Run: headless pygame with SDL's dummy video driver; simulated clock (each Clock.tick advances the game by its frame time, no real sleeping); random seed 0; keys injected as events and as key.get_pressed() state; no mouse input.
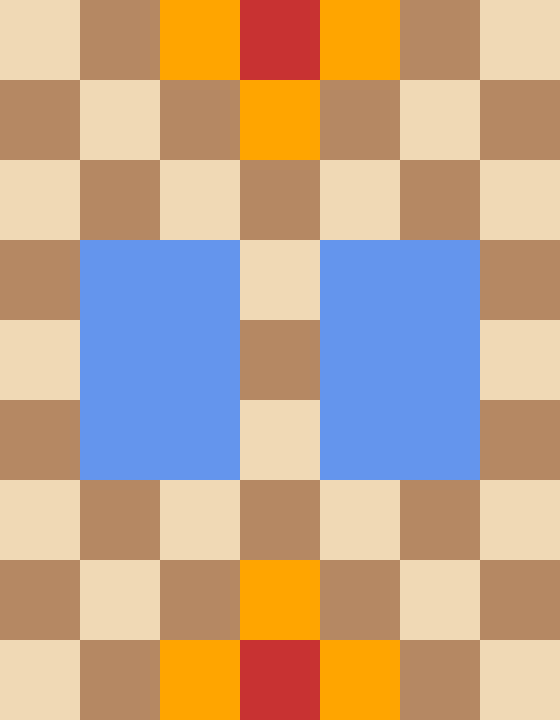
Frame 1 of 4 · flips 1–60 · no input
Frame 2 of 4 · flips 61–180 · tapped SPACE, RETURN · held RIGHT (→), D · screen unchanged from frame 1, image omitted
Frame 3 of 4 · flips 181–300 · held DOWN (↓), S · screen unchanged from frame 2, image omitted
Frame 4 of 4 · flips 301–420 · held LEFT (←), A, UP (↑), W · screen unchanged from frame 3, image omitted

The pygame program that drew these frames:

import pygame
class board:
    def __init__(self,square=80):
        pygame.init()
        self.col,self.row = 7,9
        self.square = square                                                            # number of squares
        self.width,self.height = self.col*self.square,self.row*self.square              # screen limit
        self.screen = pygame.display.set_mode((self.width, self.height))                # screen size
        pygame.display.set_caption("Jungle Chess")
        # Colours
        self.White = (240, 217, 181)
        self.Brown = (181, 136, 99)
        self.Blue = (100, 149, 237)
        self.Orange = (255, 165, 0)
        self.Red = (200, 50, 50)
        # wter tiles (by rows)
        self.w_tiles = {(1, 3), (2, 3), (4, 3), (5, 3), (1, 4), (2, 4), (4, 4), (5, 4), (1, 5), (2, 5), (4, 5), (5, 5)}
        # traps
        self.traps_b = {(2, 0),(3, 1),(4, 0)}    # bottom traps
        self.traps_t = {(2, 8),(3, 7),(4, 8)}    # top traps
        # dens
        self.den_b = (3, 0)  # bottom
        self.den_t = (3, 8)  # top
    def draw_board(self):
        for r in range(self.row):
            for c in range(self.col):
                # define square colours
                if (c,r) in self.w_tiles: colour = self.Blue
                elif (c,r) == self.den_b or (c, r) == self.den_t: colour = self.Red
                elif (c,r) in self.traps_b or (c, r) in self.traps_t: colour = self.Orange
                elif (r+c) % 2 == 0: colour = self.White
                else: colour = self.Brown
                # draw square
                pygame.draw.rect(self.screen, colour, (c*self.square, r*self.square, self.square, self.square))
    def run(self):
        running = True
        while running:
            for event in pygame.event.get():
                if event.type == pygame.QUIT:
                    running = False
            self.draw_board()
            pygame.display.flip()
        pygame.quit()

if __name__ == "__main__":
    game_board = board()
    game_board.run()
